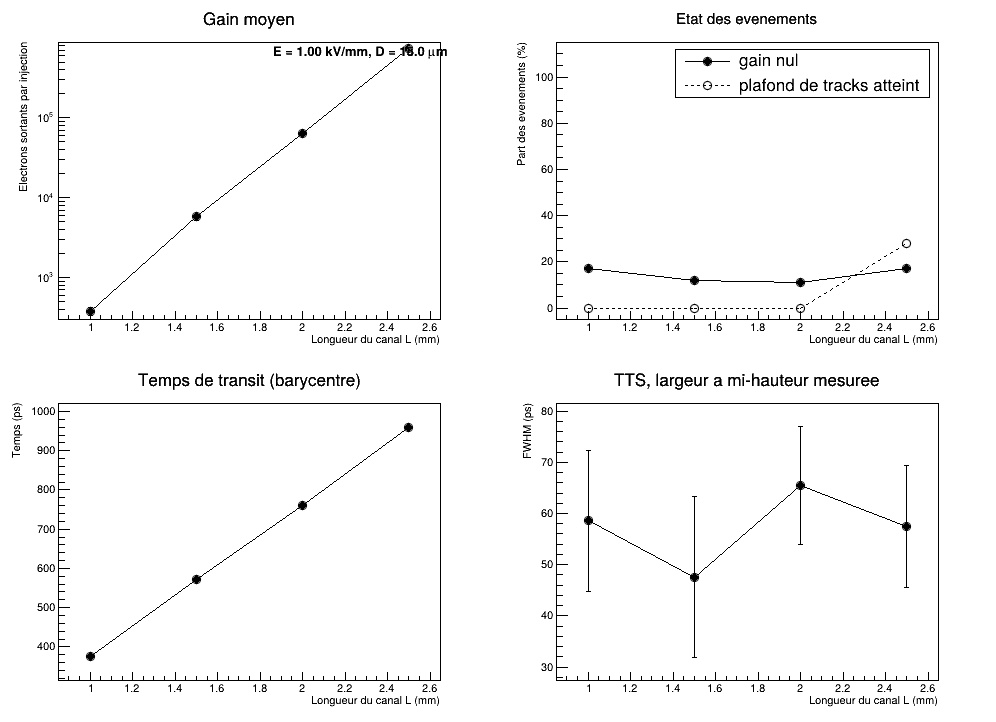

Values plotted in this chart, from the file beside it:
Thickness_mm, PoreDiameter_um, Alpha, Voltage_V, NormalizedVoltage_V, Events, GainZero, Limited, GenerationReached, TimedEvents, Gain, Gain_SEM, Transit_ps, Transit_SEM, TTS_sigma_ps, TTS_sigma_Err, TTS_FWHM_gauss_ps, TTS_FWHM_robust_ps, TTS_FWHM_direct_ps, InternalWidth_ps, InternalWidth_SEM
1, 15, 66.67, 1000, 15, 100, 17, 0, 0, 83, 376.2, 46.37, 376.4, 3.502, 31.9, 2.491, 75.12, 66.54, 58.56, 41.72, 1.174
1.5, 15, 100, 1500, 15, 100, 12, 0, 0, 88, 5847, 639.2, 572.9, 2.841, 26.65, 2.02, 62.76, 59.19, 47.58, 57.19, 0.9673
2, 15, 133.3, 2000, 15, 100, 11, 0, 0, 89, 63377, 6709, 760.9, 3.94, 37.17, 2.802, 87.53, 61.79, 65.53, 68.21, 0.8982
2.5, 15, 166.7, 2500, 15, 100, 17, 28, 0, 83, 743734, 58916, 958.6, 3.319, 30.24, 2.361, 71.2, 61.96, 57.43, 78.11, 0.5271
